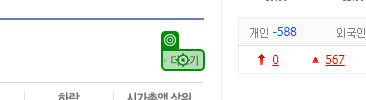
Workflow: 03.DT추출및가공_네이버코스피

Step 1: click on '거래상위 더보기'

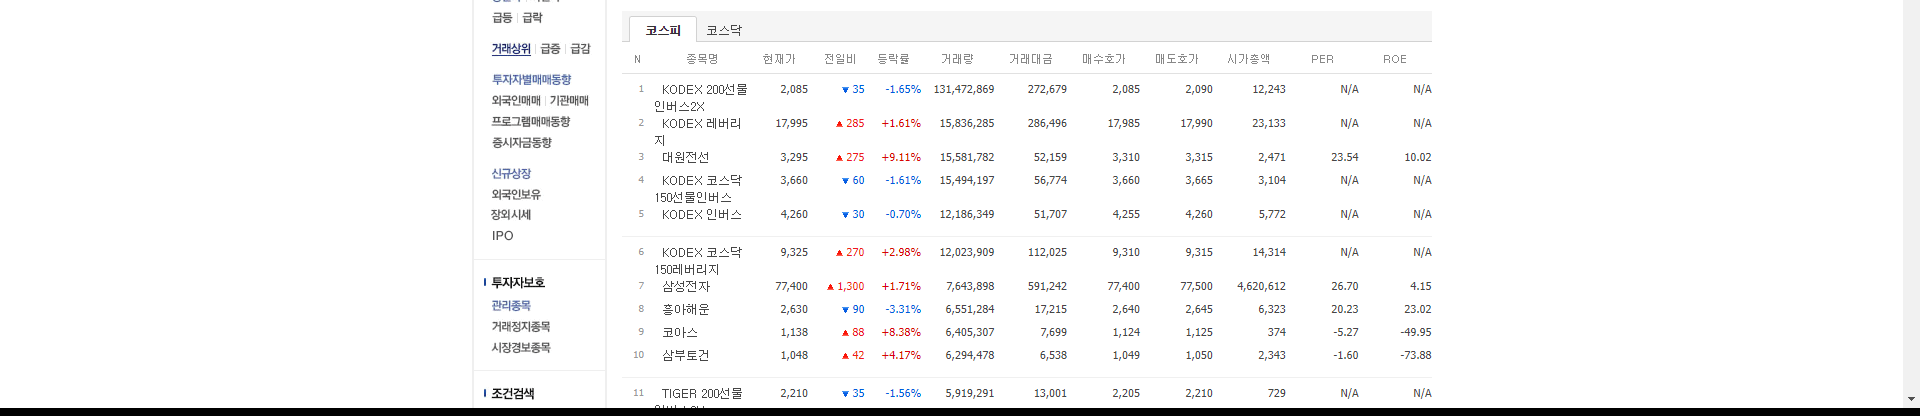
Step 2: get-text